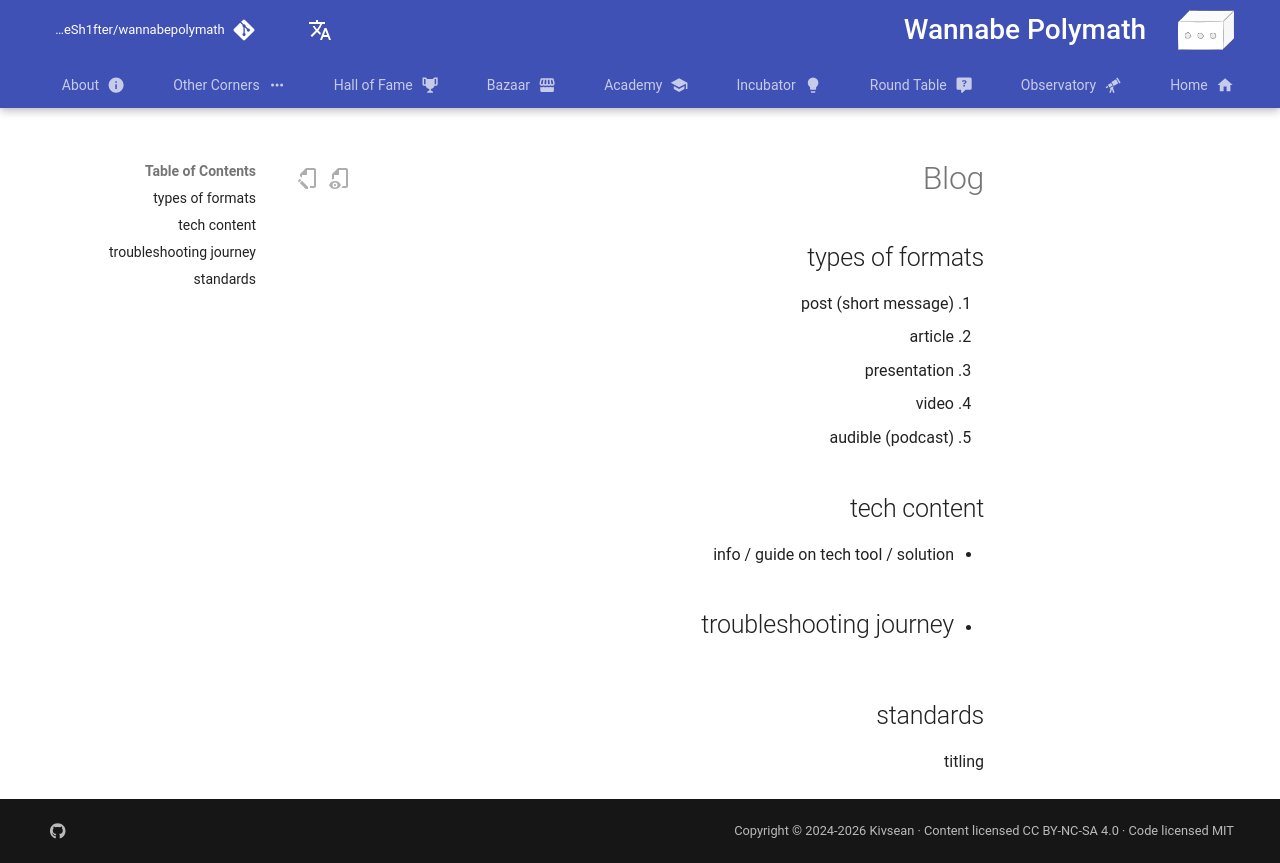

repository: Sh4peSh1fter/wannabepolymath · page: he/other_corners/topics/0_templates/topic/blog/index.html · generator: mkdocs

# Blog

## types of formats

1.  post (short message)
2.  article
3.  presentation
4.  video
5.  audible (podcast)

## tech content

- info / guide on tech tool / solution
- troubleshooting journey
- 

## standards

titling 
